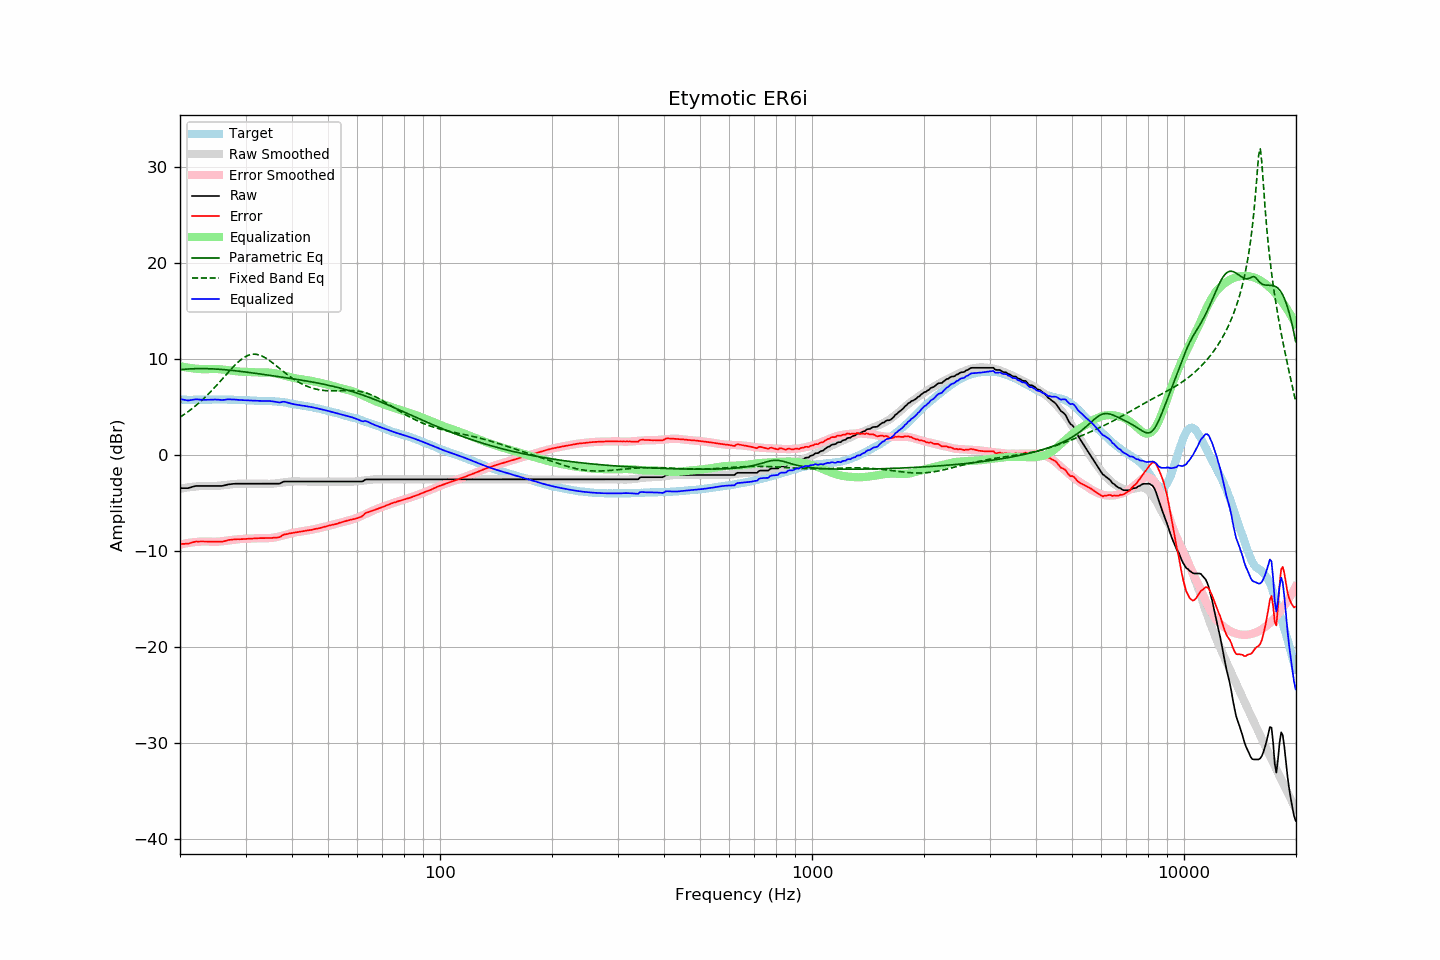

The file beside this chart, header and first rows:
frequency, raw, error, smoothed, error_smoothed, equalization, parametric_eq, fixed_band_eq, equalized_raw, equalized_smoothed, target
20.00, -3.42, -9.23, -3.48, -9.29, 9.29, 8.92, 3.98, 5.87, 5.81, 5.81
20.20, -3.42, -9.22, -3.45, -9.25, 9.25, 8.94, 4.08, 5.84, 5.81, 5.80
20.40, -3.42, -9.22, -3.42, -9.22, 9.22, 8.95, 4.20, 5.80, 5.80, 5.80
20.61, -3.42, -9.22, -3.39, -9.19, 9.19, 8.97, 4.31, 5.77, 5.80, 5.80
20.81, -3.42, -9.20, -3.36, -9.16, 9.16, 8.98, 4.43, 5.74, 5.79, 5.78
21.02, -3.42, -9.20, -3.34, -9.13, 9.13, 8.99, 4.55, 5.71, 5.79, 5.78
21.23, -3.37, -9.15, -3.32, -9.10, 9.10, 9.00, 4.67, 5.74, 5.79, 5.78
21.44, -3.32, -9.11, -3.29, -9.08, 9.08, 9.01, 4.80, 5.76, 5.79, 5.79
21.66, -3.27, -9.05, -3.27, -9.06, 9.06, 9.02, 4.93, 5.79, 5.79, 5.78
21.87, -3.22, -9.01, -3.26, -9.04, 9.04, 9.02, 5.07, 5.82, 5.78, 5.79
22.09, -3.19, -8.97, -3.24, -9.02, 9.02, 9.03, 5.20, 5.84, 5.78, 5.78
22.31, -3.19, -8.98, -3.23, -9.01, 9.01, 9.03, 5.35, 5.82, 5.78, 5.79
22.54, -3.19, -8.97, -3.21, -8.99, 8.99, 9.03, 5.49, 5.81, 5.79, 5.78
22.76, -3.19, -8.97, -3.19, -8.98, 8.98, 9.04, 5.64, 5.79, 5.79, 5.78
22.99, -3.19, -8.97, -3.18, -8.97, 8.97, 9.04, 5.80, 5.78, 5.79, 5.78
23.22, -3.19, -8.97, -3.18, -8.97, 8.97, 9.03, 5.95, 5.78, 5.79, 5.78
23.45, -3.19, -8.98, -3.17, -8.97, 8.97, 9.03, 6.11, 5.78, 5.79, 5.79
23.69, -3.19, -8.98, -3.18, -8.98, 8.98, 9.03, 6.28, 5.79, 5.80, 5.79
23.92, -3.19, -8.98, -3.19, -8.98, 8.98, 9.02, 6.45, 5.80, 5.80, 5.79
24.16, -3.19, -8.99, -3.19, -9.00, 9.00, 9.02, 6.62, 5.81, 5.80, 5.80
24.40, -3.19, -9.00, -3.20, -9.00, 9.00, 9.01, 6.79, 5.81, 5.80, 5.81
24.65, -3.19, -9.00, -3.20, -9.00, 9.00, 9.00, 6.97, 5.82, 5.81, 5.81
24.89, -3.19, -9.00, -3.19, -9.00, 9.00, 8.99, 7.15, 5.81, 5.81, 5.81
25.14, -3.19, -8.99, -3.18, -8.99, 8.99, 8.98, 7.33, 5.81, 5.81, 5.80
25.39, -3.19, -9.00, -3.17, -8.98, 8.98, 8.97, 7.52, 5.79, 5.81, 5.81
25.65, -3.19, -9.00, -3.16, -8.97, 8.97, 8.96, 7.70, 5.78, 5.81, 5.81
25.91, -3.19, -8.99, -3.14, -8.95, 8.95, 8.95, 7.89, 5.76, 5.81, 5.80
26.16, -3.16, -8.97, -3.12, -8.93, 8.93, 8.93, 8.08, 5.77, 5.81, 5.81
26.43, -3.12, -8.93, -3.10, -8.91, 8.91, 8.92, 8.27, 5.79, 5.81, 5.81
26.69, -3.07, -8.88, -3.08, -8.88, 8.88, 8.90, 8.46, 5.82, 5.81, 5.81
26.96, -3.03, -8.82, -3.06, -8.86, 8.86, 8.89, 8.65, 5.83, 5.80, 5.79
27.23, -3.01, -8.80, -3.04, -8.84, 8.84, 8.87, 8.83, 5.83, 5.80, 5.79
27.50, -2.99, -8.78, -3.02, -8.81, 8.81, 8.85, 9.02, 5.83, 5.80, 5.79
27.77, -2.97, -8.77, -3.00, -8.79, 8.79, 8.84, 9.19, 5.82, 5.79, 5.80
28.05, -2.96, -8.75, -2.98, -8.77, 8.77, 8.82, 9.37, 5.81, 5.79, 5.79
28.33, -2.96, -8.74, -2.97, -8.75, 8.75, 8.80, 9.53, 5.79, 5.79, 5.78
28.62, -2.96, -8.73, -2.96, -8.74, 8.74, 8.78, 9.69, 5.78, 5.78, 5.77
28.90, -2.96, -8.74, -2.95, -8.72, 8.72, 8.76, 9.84, 5.77, 5.77, 5.78
29.19, -2.96, -8.73, -2.95, -8.72, 8.72, 8.74, 9.97, 5.76, 5.77, 5.77
29.48, -2.96, -8.71, -2.95, -8.71, 8.71, 8.72, 10.10, 5.75, 5.76, 5.75
29.78, -2.96, -8.71, -2.95, -8.70, 8.70, 8.70, 10.21, 5.74, 5.75, 5.75
30.08, -2.96, -8.71, -2.95, -8.70, 8.70, 8.68, 10.31, 5.74, 5.74, 5.75
30.38, -2.96, -8.69, -2.95, -8.69, 8.69, 8.65, 10.39, 5.73, 5.73, 5.73
30.68, -2.96, -8.68, -2.96, -8.68, 8.68, 8.63, 10.45, 5.72, 5.72, 5.72
30.99, -2.96, -8.67, -2.96, -8.67, 8.67, 8.61, 10.49, 5.71, 5.71, 5.71
31.30, -2.96, -8.66, -2.96, -8.66, 8.66, 8.59, 10.52, 5.70, 5.70, 5.70
31.61, -2.96, -8.65, -2.96, -8.65, 8.65, 8.56, 10.53, 5.70, 5.70, 5.69
31.93, -2.96, -8.63, -2.96, -8.65, 8.65, 8.54, 10.53, 5.69, 5.69, 5.67
32.24, -2.96, -8.64, -2.96, -8.64, 8.64, 8.52, 10.50, 5.68, 5.68, 5.68
32.57, -2.96, -8.62, -2.96, -8.63, 8.63, 8.49, 10.46, 5.67, 5.67, 5.66
32.89, -2.96, -8.62, -2.96, -8.63, 8.63, 8.47, 10.41, 5.67, 5.67, 5.66
33.22, -2.96, -8.62, -2.96, -8.62, 8.62, 8.45, 10.34, 5.67, 5.66, 5.66
33.55, -2.96, -8.61, -2.96, -8.62, 8.62, 8.42, 10.26, 5.67, 5.66, 5.65
33.89, -2.96, -8.62, -2.97, -8.63, 8.63, 8.40, 10.17, 5.67, 5.66, 5.66
34.23, -2.96, -8.60, -2.97, -8.63, 8.63, 8.38, 10.06, 5.67, 5.65, 5.64
34.57, -2.96, -8.61, -2.97, -8.62, 8.62, 8.35, 9.95, 5.66, 5.65, 5.65
34.92, -2.96, -8.60, -2.97, -8.61, 8.61, 8.33, 9.83, 5.65, 5.64, 5.64
35.27, -2.96, -8.61, -2.96, -8.60, 8.60, 8.30, 9.71, 5.64, 5.64, 5.65
35.62, -2.96, -8.58, -2.95, -8.58, 8.58, 8.28, 9.58, 5.62, 5.63, 5.62
35.97, -2.96, -8.58, -2.93, -8.55, 8.55, 8.25, 9.44, 5.59, 5.62, 5.62
... 635 more rows
